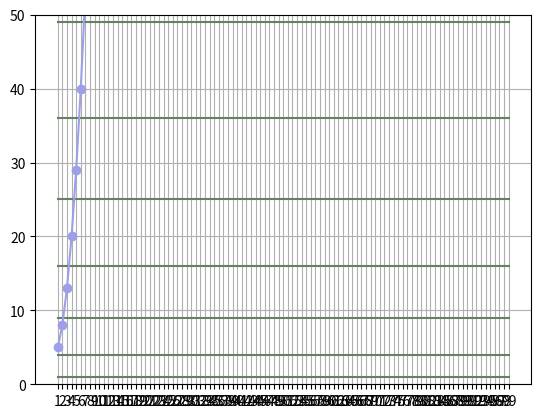

Write Python code to recreate this figure. (Note: this script raises an exception after producing the figure.)
import math
from matplotlib.ticker import MultipleLocator
import numpy as np
import matplotlib.pyplot as plt


# https://stackoverflow.com/a/6800214
'''from functools import reduce
def factors(n):
    return reduce(list.__add__,
		([i, n // i] for i in range(1, int(n ** 0.5) + 1) if n % i == 0)
	)'''

# https://www.w3resource.com/python-exercises/python-basic-exercise-31.php
# Define a function to calculate the greatest common divisor (MCD) of two numbers.
def mcd(x, y):
    # Initialize mcd to 1.
    mcd = 1
    
    # Check if y is a divisor of x (x is divisible by y).
    if x % y == 0:
        return y
    
    # Iterate from half of y down to 1.
    for k in range(int(y / 2), 0, -1):
        # Check if both x and y are divisible by k.
        if x % k == 0 and y % k == 0:
            # Update the MCD to the current value of k and exit the loop.
            mcd = k
            break
    
    # Return the calculated MCD.
    return mcd

def write_csv(content: str, filename: str, notify = False):
	with open(f"./data/csv/{filename}", "w") as fp:
		fp.write(content)
		if notify:
			print(f"{filename} written successfully!")

def rand_color():
	return (np.random.random(), np.random.random(), np.random.random(), 1)

X = range(1, 100)
Y = [n ** 2 for n in X]

figure, axes = plt.subplots()
plt.grid(True, "both")
#plt.minorticks_on()
#axes.yaxis.set_minor_locator(MultipleLocator(100))
plt.xticks(X)
plt.ylim(0, 50)

color = rand_color()
for line in Y:
	plt.plot(X, [line for _ in X], c=color)
Y = [n ** 2 + 4 for n in X]
plt.plot(X, Y, marker="o", c=rand_color())
#plt.show()

TOP = 1500
matrix = []
for n in range(TOP):
	matrix.append(TOP * [False])
csv = ""
for i in range(1, 1 + TOP):
	for j in range(1, 1 + TOP):
		if i > j: continue
		gcd = mcd(i, j)
		if matrix[(i // gcd) - 1][(j // gcd) - 1]: continue
		matrix[i - 1][j - 1] = True
		dist = math.dist([0, 0], [i, j])
		if dist == math.floor(dist):
			csv += f"{i},{j},{int(dist)}\n"
	#print(i)
write_csv(csv, "k1terns.csv", True)
